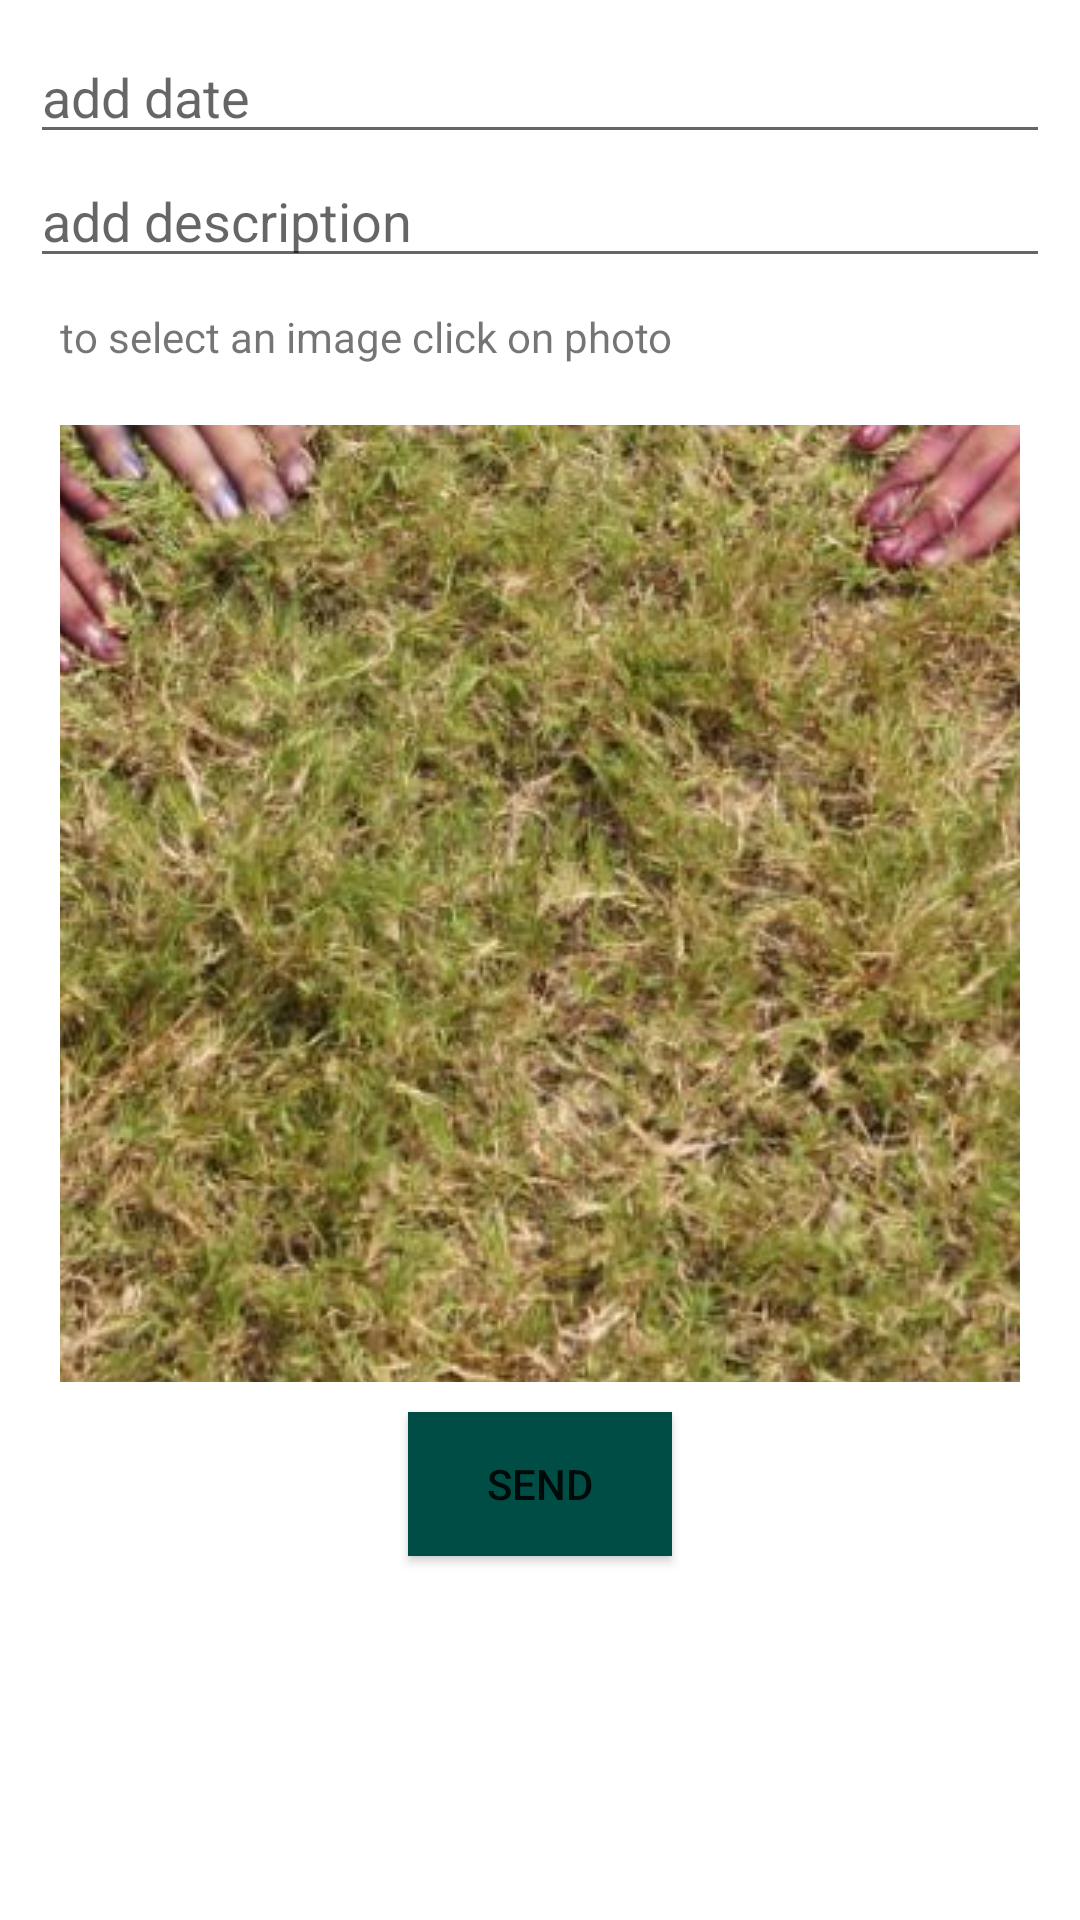

Android layout source for this screen:
<!-- AndroidManifest.xml: application theme AppTheme -->
<!-- res/layout/activity_main.xml -->
<LinearLayout xmlns:android="http://schemas.android.com/apk/res/android"
    xmlns:tools="http://schemas.android.com/tools"
    android:id="@+id/LinearLayout1"
    android:layout_width="match_parent"
    android:layout_height="match_parent"
    android:orientation="vertical"
    android:padding="10dp" >





    <EditText
        android:id="@+id/editText2"
        android:layout_width="match_parent"
        android:layout_height="wrap_content"
        android:ems="10"
        android:hint="add date" />


    <EditText
        android:id="@+id/editText4"
        android:layout_width="match_parent"
        android:layout_height="wrap_content"
        android:ems="10"
        android:inputType="textMultiLine"
        android:hint="add description"/>

    <TextView
        android:id="@+id/textView2"
        android:layout_width="match_parent"
        android:layout_height="wrap_content"
        android:padding="10dp"
        android:text="to select an image click on photo" />

    <LinearLayout
        android:layout_width="match_parent"
        android:layout_height="339dp"
        android:gravity="center"
        android:orientation="vertical"
        android:padding="10dp" >

        <ImageButton
            android:id="@+id/select_img"
            android:layout_width="wrap_content"
            android:layout_height="wrap_content"
            android:src="@drawable/camera" />
    </LinearLayout>

<Button
    android:layout_width="wrap_content"
    android:layout_height="wrap_content"
    android:text="send"
    android:background="#004d45"
    android:layout_gravity = "center_horizontal"/>

</LinearLayout>
<!-- resources referenced by this layout -->
<resources>
  <!-- drawable camera: jpg bitmap (drawable, 241054 bytes) -->
  <style name="AppTheme" parent="Theme.AppCompat.Light.DarkActionBar">
          
          <item name="colorPrimary">@color/colorPrimary</item>
          <item name="colorPrimaryDark">@color/colorPrimaryDark</item>
          <item name="colorAccent">@color/colorAccent</item>
          <item name="actionBarStyle">@style/MyActionBar</item>
          <item name="android:windowContentOverlay">@null</item>
          <item name="android:windowBackground">@color/colorWhite</item>
          <item name="android:colorBackground">@color/colorWhite</item>
      </style>
  <style name="MyActionBar" parent="@style/Widget.AppCompat.ActionBar.Solid">
          <item name="elevation">0dp</item>
      </style>
  <!-- not gathered from this repository: default colours our renderer supplied (Android Studio template values) -->
  <color name="colorPrimary">#FF6200EE</color>
  <color name="colorPrimaryDark">#FF3700B3</color>
  <color name="colorAccent">#FF03DAC5</color>
</resources>
